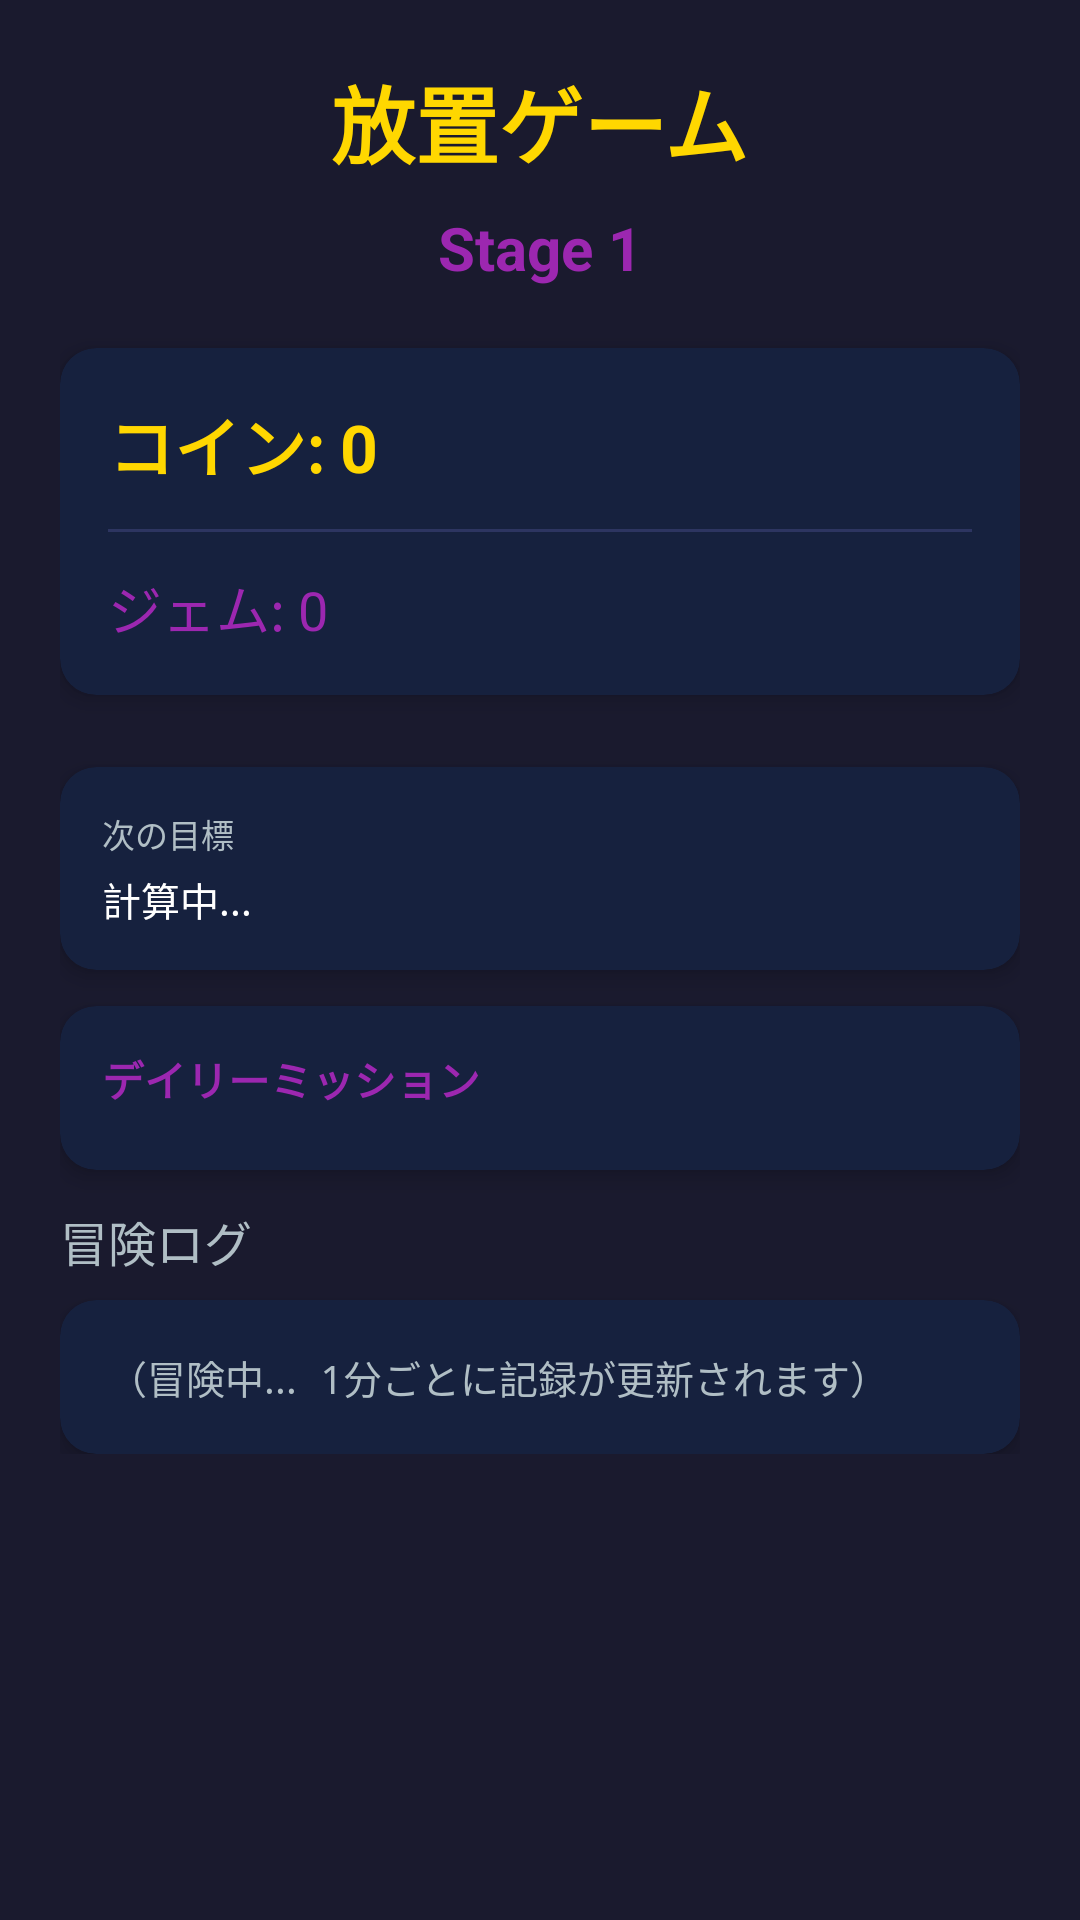

Produce the Android XML layout that renders to this screen, including the resource entries it uses.
<!-- AndroidManifest.xml: application theme Theme.IdleGame -->
<!-- res/layout/fragment_main.xml -->
<?xml version="1.0" encoding="utf-8"?>
<ScrollView
    xmlns:android="http://schemas.android.com/apk/res/android"
    android:layout_width="match_parent"
    android:layout_height="match_parent"
    android:background="@color/background">

    <LinearLayout
        android:layout_width="match_parent"
        android:layout_height="wrap_content"
        android:orientation="vertical"
        android:padding="20dp"
        android:gravity="center_horizontal">

        <TextView
            android:text="@string/app_name"
            android:layout_width="wrap_content"
            android:layout_height="wrap_content"
            android:textSize="28sp"
            android:textStyle="bold"
            android:textColor="@color/gold"
            android:layout_marginBottom="8dp" />

        <TextView
            android:id="@+id/tv_stage"
            android:layout_width="wrap_content"
            android:layout_height="wrap_content"
            android:text="Stage 1"
            android:textSize="20sp"
            android:textStyle="bold"
            android:textColor="@color/gem"
            android:layout_marginBottom="20dp" />

        
        <androidx.cardview.widget.CardView
            xmlns:app="http://schemas.android.com/apk/res-auto"
            android:layout_width="match_parent"
            android:layout_height="wrap_content"
            app:cardCornerRadius="12dp"
            app:cardElevation="4dp"
            app:cardBackgroundColor="@color/surface"
            android:layout_marginBottom="24dp">

            <LinearLayout
                android:layout_width="match_parent"
                android:layout_height="wrap_content"
                android:orientation="vertical"
                android:padding="16dp">

                <TextView
                    android:id="@+id/tv_coins"
                    android:layout_width="wrap_content"
                    android:layout_height="wrap_content"
                    android:textSize="22sp"
                    android:textStyle="bold"
                    android:textColor="@color/gold"
                    android:text="コイン: 0" />

                <View
                    android:layout_width="match_parent"
                    android:layout_height="1dp"
                    android:background="@color/divider"
                    android:layout_marginVertical="12dp" />

                <TextView
                    android:id="@+id/tv_gems"
                    android:layout_width="wrap_content"
                    android:layout_height="wrap_content"
                    android:textSize="18sp"
                    android:textColor="@color/gem"
                    android:text="ジェム: 0" />

            </LinearLayout>
        </androidx.cardview.widget.CardView>

        
        <androidx.cardview.widget.CardView
            xmlns:app="http://schemas.android.com/apk/res-auto"
            android:layout_width="match_parent"
            android:layout_height="wrap_content"
            app:cardCornerRadius="12dp"
            app:cardElevation="4dp"
            app:cardBackgroundColor="@color/surface"
            android:layout_marginBottom="12dp">

            <LinearLayout
                android:layout_width="match_parent"
                android:layout_height="wrap_content"
                android:orientation="vertical"
                android:padding="14dp">

                <TextView
                    android:layout_width="wrap_content"
                    android:layout_height="wrap_content"
                    android:text="次の目標"
                    android:textSize="11sp"
                    android:textColor="@color/text_secondary"
                    android:layout_marginBottom="4dp" />

                <TextView
                    android:id="@+id/tv_next_goal"
                    android:layout_width="match_parent"
                    android:layout_height="wrap_content"
                    android:textSize="13sp"
                    android:textColor="@color/text_primary"
                    android:lineSpacingMultiplier="1.4"
                    android:text="計算中..." />

            </LinearLayout>
        </androidx.cardview.widget.CardView>

        
        <androidx.cardview.widget.CardView
            xmlns:app="http://schemas.android.com/apk/res-auto"
            android:layout_width="match_parent"
            android:layout_height="wrap_content"
            app:cardCornerRadius="12dp"
            app:cardElevation="4dp"
            app:cardBackgroundColor="@color/surface"
            android:layout_marginBottom="12dp">

            <LinearLayout
                android:layout_width="match_parent"
                android:layout_height="wrap_content"
                android:orientation="vertical"
                android:padding="14dp">

                <TextView
                    android:layout_width="wrap_content"
                    android:layout_height="wrap_content"
                    android:text="デイリーミッション"
                    android:textSize="14sp"
                    android:textStyle="bold"
                    android:textColor="@color/gem"
                    android:layout_marginBottom="6dp" />

                <LinearLayout
                    android:id="@+id/ll_daily_missions"
                    android:layout_width="match_parent"
                    android:layout_height="wrap_content"
                    android:orientation="vertical" />

            </LinearLayout>
        </androidx.cardview.widget.CardView>

        
        <TextView
            android:id="@+id/tv_boost_banner"
            android:layout_width="match_parent"
            android:layout_height="wrap_content"
            android:gravity="center"
            android:paddingVertical="8dp"
            android:textSize="14sp"
            android:textStyle="bold"
            android:textColor="@color/gem"
            android:background="@color/surface"
            android:layout_marginBottom="12dp"
            android:visibility="gone"
            android:text="⚔ 攻撃力×2 発動中！ 残り 0分00秒" />

        
        <TextView
            android:layout_width="match_parent"
            android:layout_height="wrap_content"
            android:text="冒険ログ"
            android:textSize="16sp"
            android:textColor="@color/text_secondary"
            android:layout_marginBottom="8dp" />

        <androidx.cardview.widget.CardView
            xmlns:app="http://schemas.android.com/apk/res-auto"
            android:layout_width="match_parent"
            android:layout_height="wrap_content"
            app:cardCornerRadius="12dp"
            app:cardElevation="4dp"
            app:cardBackgroundColor="@color/surface">

            <TextView
                android:id="@+id/tv_battle_log"
                android:layout_width="match_parent"
                android:layout_height="wrap_content"
                android:padding="16dp"
                android:textSize="13sp"
                android:textColor="@color/text_secondary"
                android:lineSpacingMultiplier="1.6"
                android:fontFamily="monospace"
                android:text="（冒険中... 1分ごとに記録が更新されます）" />

        </androidx.cardview.widget.CardView>

    </LinearLayout>
</ScrollView>
<!-- resources referenced by this layout -->
<resources>
  <color name="background">#1A1A2E</color>
  <color name="divider">#2D3561</color>
  <color name="gem">#9C27B0</color>
  <color name="gold">#FFD700</color>
  <color name="surface">#16213E</color>
  <color name="text_primary">#FFFFFF</color>
  <color name="text_secondary">#B0BEC5</color>
  <string name="app_name">放置ゲーム</string>
  <style name="Theme.IdleGame" parent="Theme.MaterialComponents.DayNight.DarkActionBar">
          <item name="colorPrimary">@color/gold</item>
          <item name="colorPrimaryVariant">@color/surface</item>
          <item name="colorOnPrimary">@color/black</item>
          <item name="colorSecondary">@color/gem</item>
          <item name="colorOnSecondary">@color/white</item>
          <item name="android:statusBarColor">@color/surface</item>
          <item name="android:windowBackground">@color/background</item>
          <item name="android:textColorPrimary">@color/text_primary</item>
          <item name="android:textColorSecondary">@color/text_secondary</item>
      </style>
  <color name="black">#FF000000</color>
  <color name="white">#FFFFFFFF</color>
</resources>
